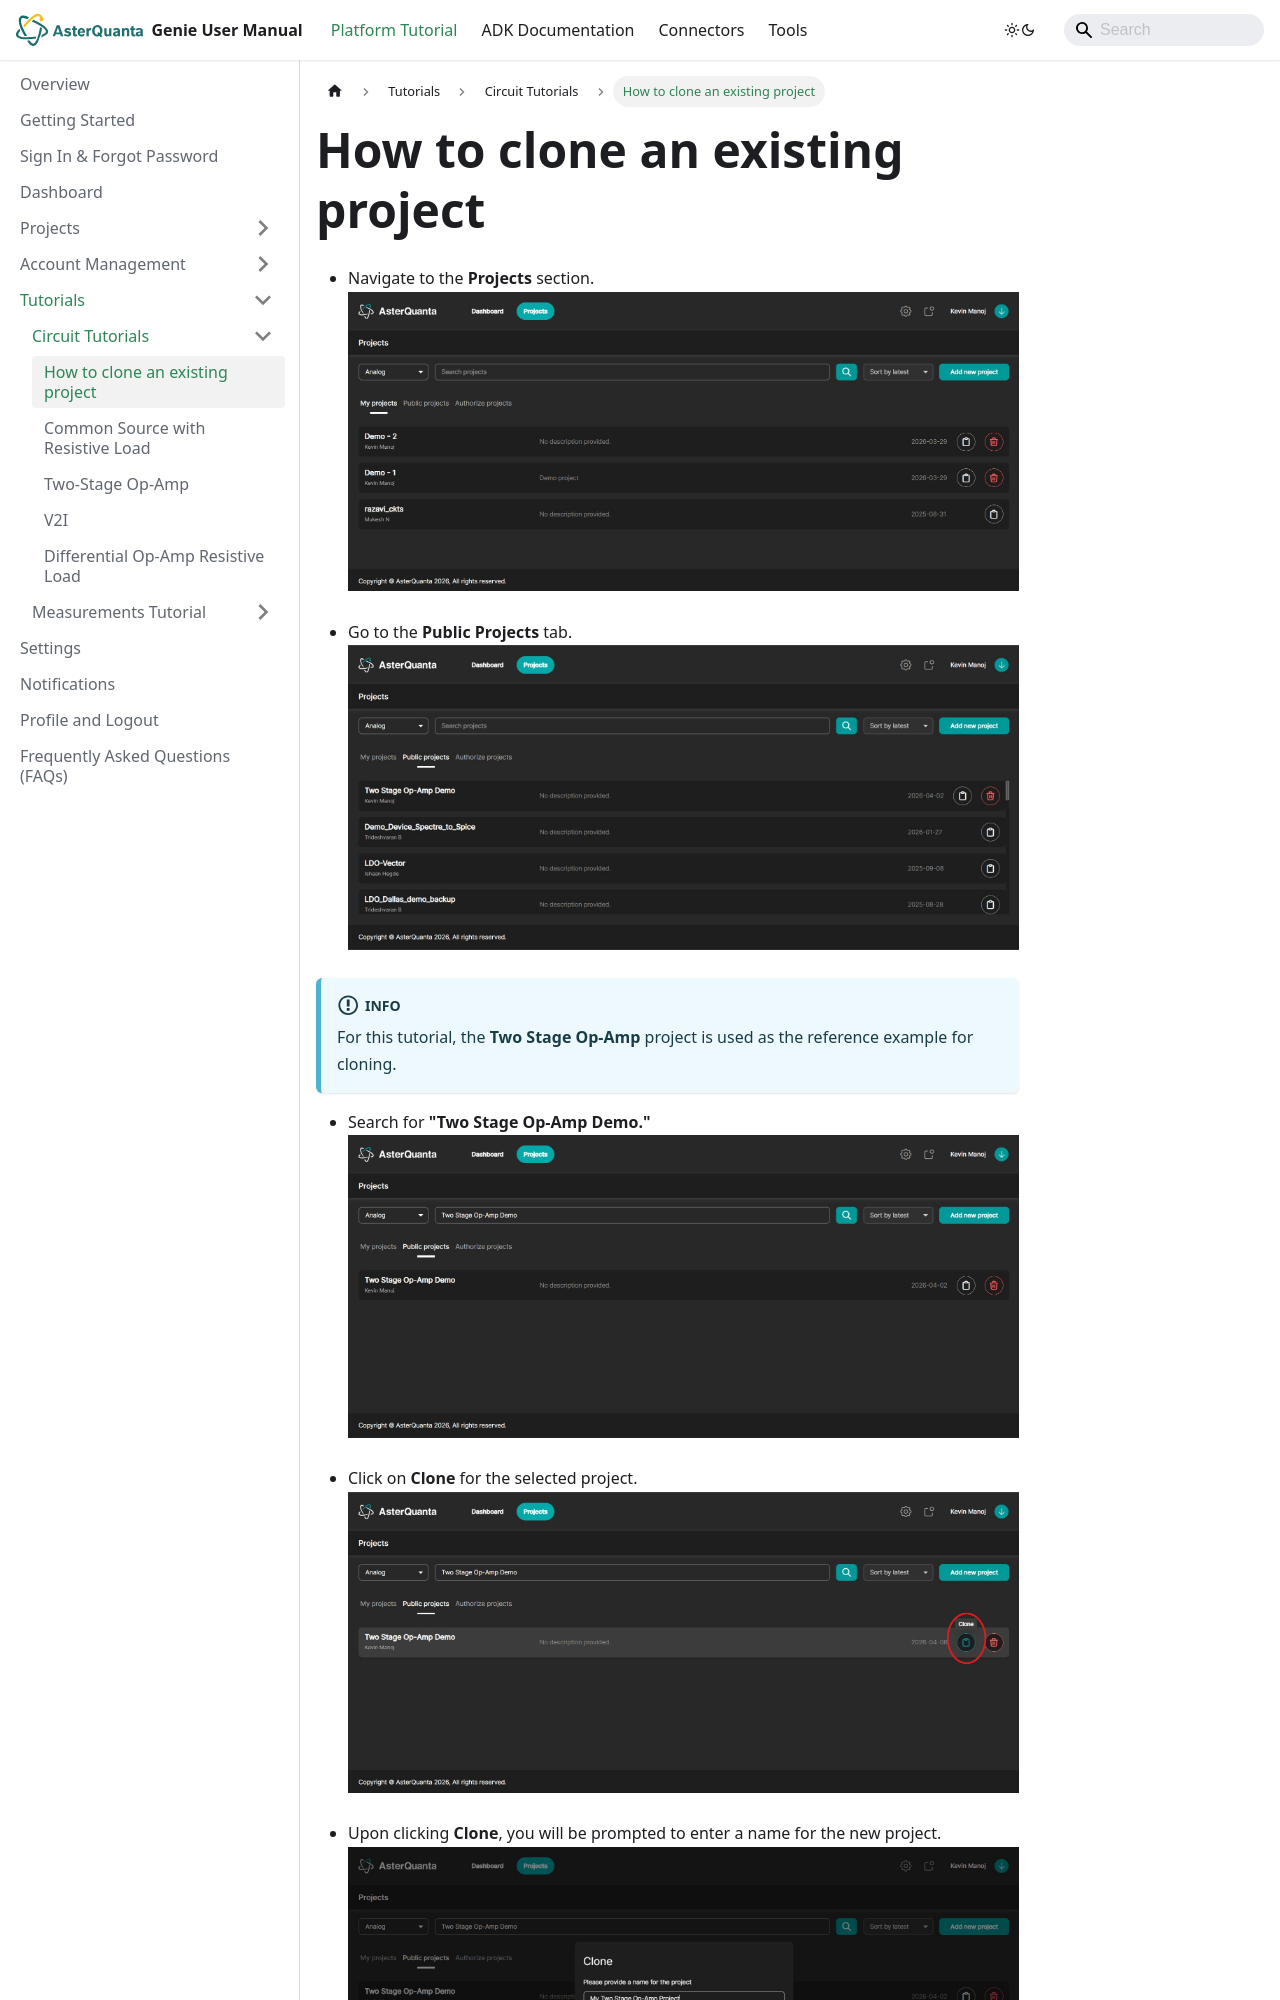

repository: asterquanta/documentation · page: docs/tutorials/circuit tutorials/how-to-clone-a-project/index.html · generator: docusaurus

---
sidebar_position: 1
---

# How to clone an existing project

- Navigate to the **Projects** section.
![Circuit Tutorial 1](/img/Cloning-Tutorial/ct1.jpg)

- Go to the **Public Projects** tab.
![Circuit Tutorial 2](/img/Cloning-Tutorial/ct2.jpg)

:::info
For this tutorial, the **Two Stage Op-Amp** project is used as the reference example for cloning.
:::

- Search for **"Two Stage Op-Amp Demo."**
![Circuit Tutorial 3](/img/Cloning-Tutorial/ct3.jpg)

- Click on **Clone** for the selected project.
![Circuit Tutorial 4](/img/Cloning-Tutorial/ct4.jpg)
